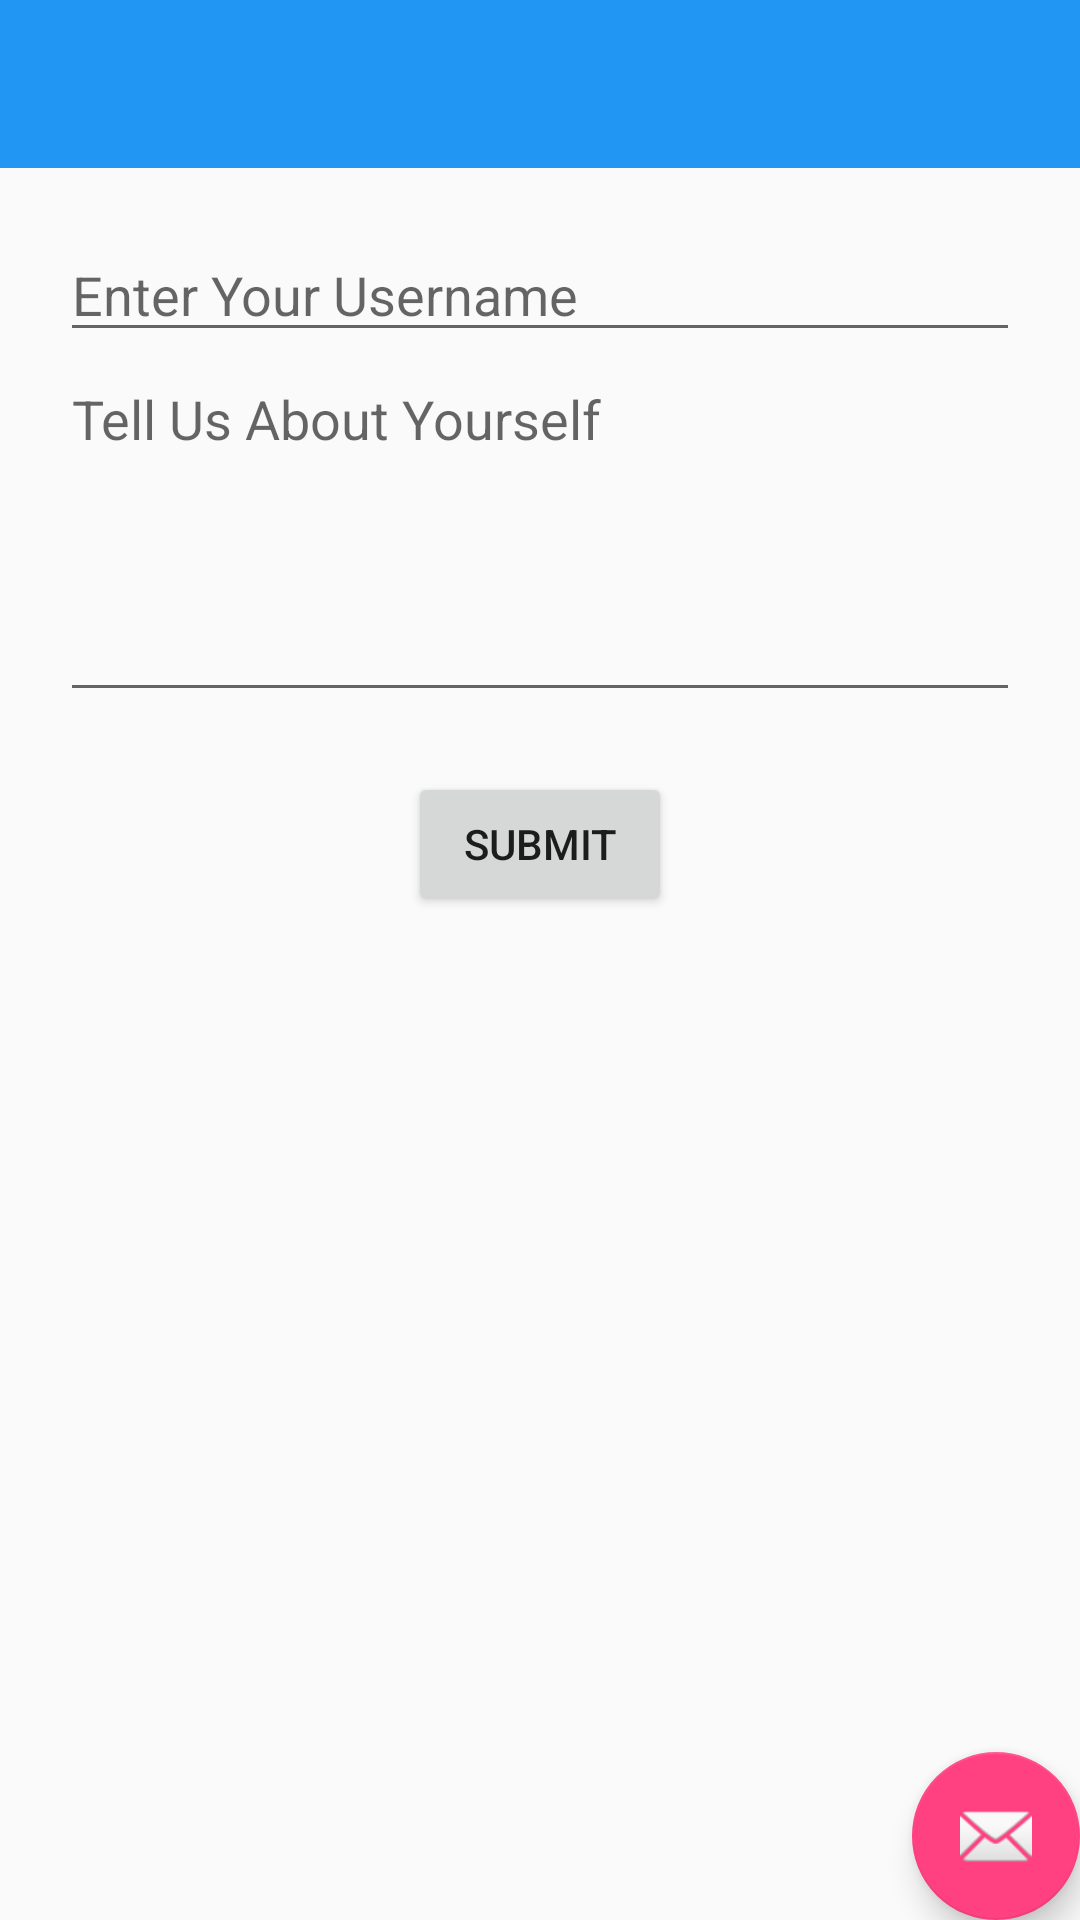

Here is an Android app screen rendered from its layout file. Give the layout XML and the strings, colors and styles it references.
<!-- AndroidManifest.xml: application theme AppTheme -->
<!-- res/layout/activity_login_user_details.xml -->
<?xml version="1.0" encoding="utf-8"?>
<android.support.design.widget.CoordinatorLayout xmlns:android="http://schemas.android.com/apk/res/android"
    xmlns:app="http://schemas.android.com/apk/res-auto"
    xmlns:tools="http://schemas.android.com/tools"
    android:layout_width="match_parent"
    android:layout_height="match_parent"
    android:fitsSystemWindows="true"
    tools:context="in.voiceme.app.voiceme.login.LoginUserDetails">

    <include layout="@layout/content_login_user_details" />

    <android.support.design.widget.FloatingActionButton
        android:id="@+id/fab"
        android:layout_width="wrap_content"
        android:layout_height="wrap_content"
        android:layout_gravity="bottom|end"
        android:layout_margin="@dimen/fab_margin"
        app:srcCompat="@android:drawable/ic_dialog_email" />

</android.support.design.widget.CoordinatorLayout>
<!-- res/layout/content_login_user_details.xml (included above) -->
<?xml version="1.0" encoding="utf-8"?>
<android.support.v4.widget.DrawerLayout xmlns:android="http://schemas.android.com/apk/res/android"
xmlns:app="http://schemas.android.com/apk/res-auto"
xmlns:tools="http://schemas.android.com/tools"
android:layout_width="match_parent"
android:layout_height="match_parent"
android:id="@+id/drawer_layout"
app:layout_behavior="@string/appbar_scrolling_view_behavior"
tools:context="in.voiceme.app.voiceme.login.LoginUserDetails"
tools:showIn="@layout/activity_login_user_details">

<LinearLayout
    android:layout_width="match_parent"
    android:layout_height="match_parent"
    android:orientation="vertical">

    <include layout="@layout/include_toolbar" />

    <LinearLayout
        android:layout_width="match_parent"
        android:layout_height="wrap_content"
        android:orientation="vertical"
        android:padding="20dp">

    <EditText
        android:layout_width="match_parent"
        android:layout_height="wrap_content"
        android:hint="Enter Your Username"/>

    <EditText
        android:layout_width="match_parent"
        android:layout_height="120dp"
        android:scrollbars="vertical"
        android:gravity="top"
        android:hint="Tell Us About Yourself"/>

    <Button
        android:layout_width="wrap_content"
        android:layout_height="wrap_content"
        android:layout_marginTop="20dp"
        android:id="@+id/submit_user_data_button"
        android:text="Submit"
        android:layout_gravity="center_horizontal"/>

    </LinearLayout>

</LinearLayout>

<include layout="@layout/include_main_nav_drawer" />


</android.support.v4.widget.DrawerLayout>
<!-- res/layout/include_toolbar.xml (included above) -->
<?xml version="1.0" encoding="utf-8"?>
<android.support.v7.widget.Toolbar
    xmlns:android="http://schemas.android.com/apk/res/android"
    xmlns:app="http://schemas.android.com/apk/res-auto"
    android:layout_width="match_parent"
    android:layout_height="wrap_content"
    app:theme="@style/ThemeOverlay.AppCompat.Dark.ActionBar"
    android:id="@+id/include_toolbar"
    android:background="@color/colorPrimary"/>
<!-- res/layout/include_main_nav_drawer.xml (included above) -->
<?xml version="1.0" encoding="utf-8"?>
<LinearLayout
    xmlns:android="http://schemas.android.com/apk/res/android"
    android:orientation="vertical"
    android:layout_width="match_parent"
    android:layout_height="match_parent"
    android:minWidth="300dp"
    android:id="@+id/nav_drawer"
    android:layout_gravity="start"
    android:background="#fff">

    <RelativeLayout
        android:layout_width="fill_parent"
        android:layout_height="180dp"
        android:background="@drawable/drawer">

        <ImageView
            android:layout_width="64dp"
            android:layout_height="64dp"
            android:layout_margin="16dp"
            android:id="@+id/include_main_nav_drawer_avatar"
            android:src="@mipmap/ic_action_unread"/>

        <TextView
            android:layout_width="wrap_content"
            android:layout_height="wrap_content"
            android:layout_marginLeft="20dp"
            android:layout_below="@id/include_main_nav_drawer_avatar"
            android:id="@+id/include_main_nav_drawer_displayName"
            android:text="Nelson LaQuet"
            android:textStyle="bold"
            android:textColor="#fff"/>
    </RelativeLayout>
    
    <ScrollView
        android:layout_width="fill_parent"
        android:layout_height="0dp"
        android:layout_weight="1">
        <LinearLayout
            android:layout_width="fill_parent"
            android:layout_height="wrap_content"
            android:orientation="vertical"
            android:id="@+id/include_main_nav_drawer_topItems"/>
    </ScrollView>

    <LinearLayout
        android:layout_width="fill_parent"
        android:layout_height="wrap_content"
        android:orientation="vertical"
        android:id="@+id/include_main_nav_drawer_bottomItems"
        android:background="#E3F2FD"/>

</LinearLayout>
<!-- resources referenced by this layout -->
<resources>
  <color name="colorPrimary">#2196F3</color>
  <!-- drawable drawer: png bitmap (drawable-hdpi, 14336 bytes) -->
  <style name="AppTheme" parent="Theme.AppCompat.Light.NoActionBar">
          
          <item name="colorPrimary">@color/colorPrimary</item>
          <item name="colorPrimaryDark">@color/colorPrimaryDark</item>
          <item name="colorAccent">@color/colorAccent</item>
          <item name="windowActionModeOverlay">true</item>
      </style>
  <color name="colorPrimaryDark">#303F9F</color>
  <color name="colorAccent">#FF4081</color>
</resources>
